The GitHub repository Souvik9205/marigold_detect contains a labelled image folder "data" with 3 categories: Alternaria, healthy, pest. Examples follow, each with its label.

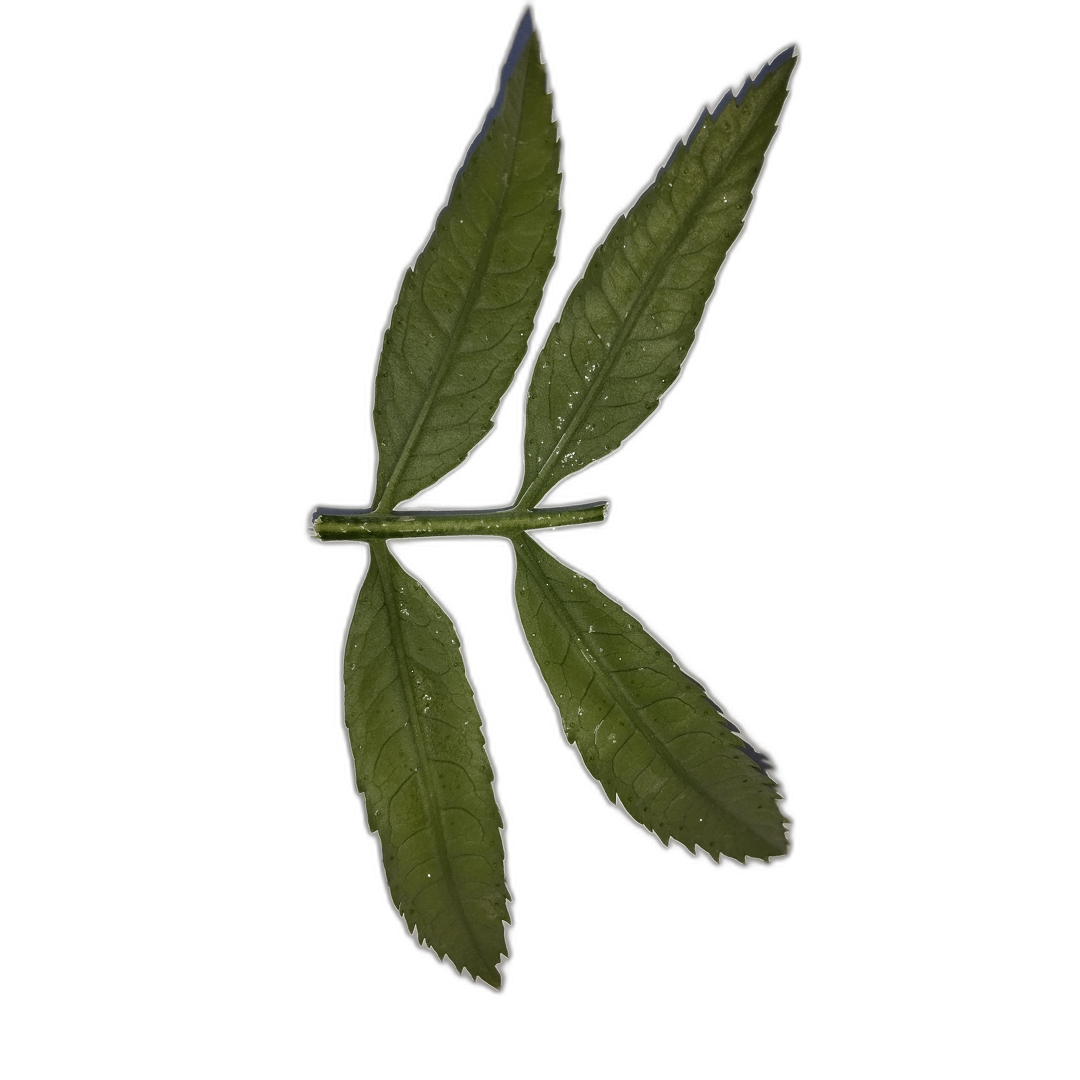
Label: healthy

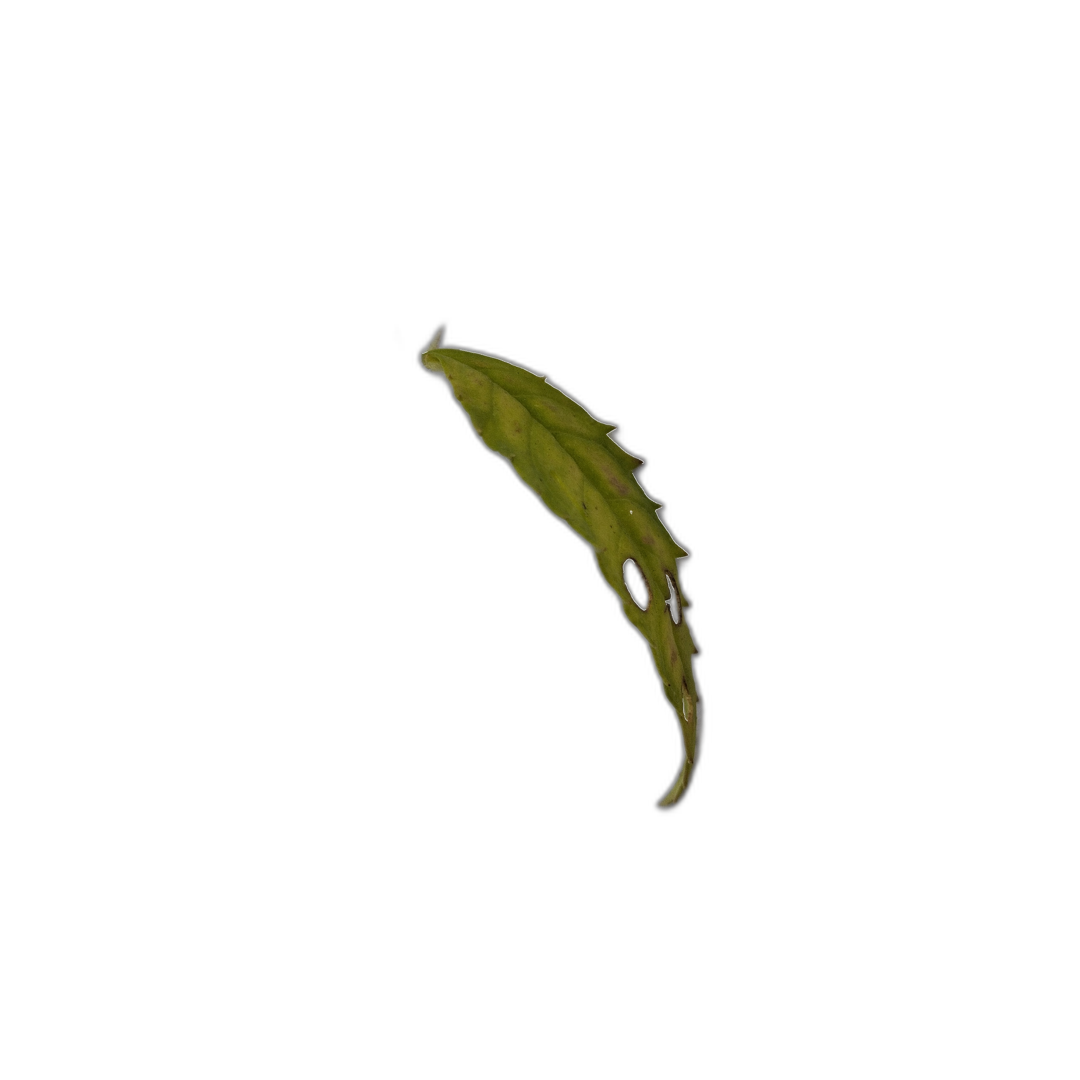
Label: pest

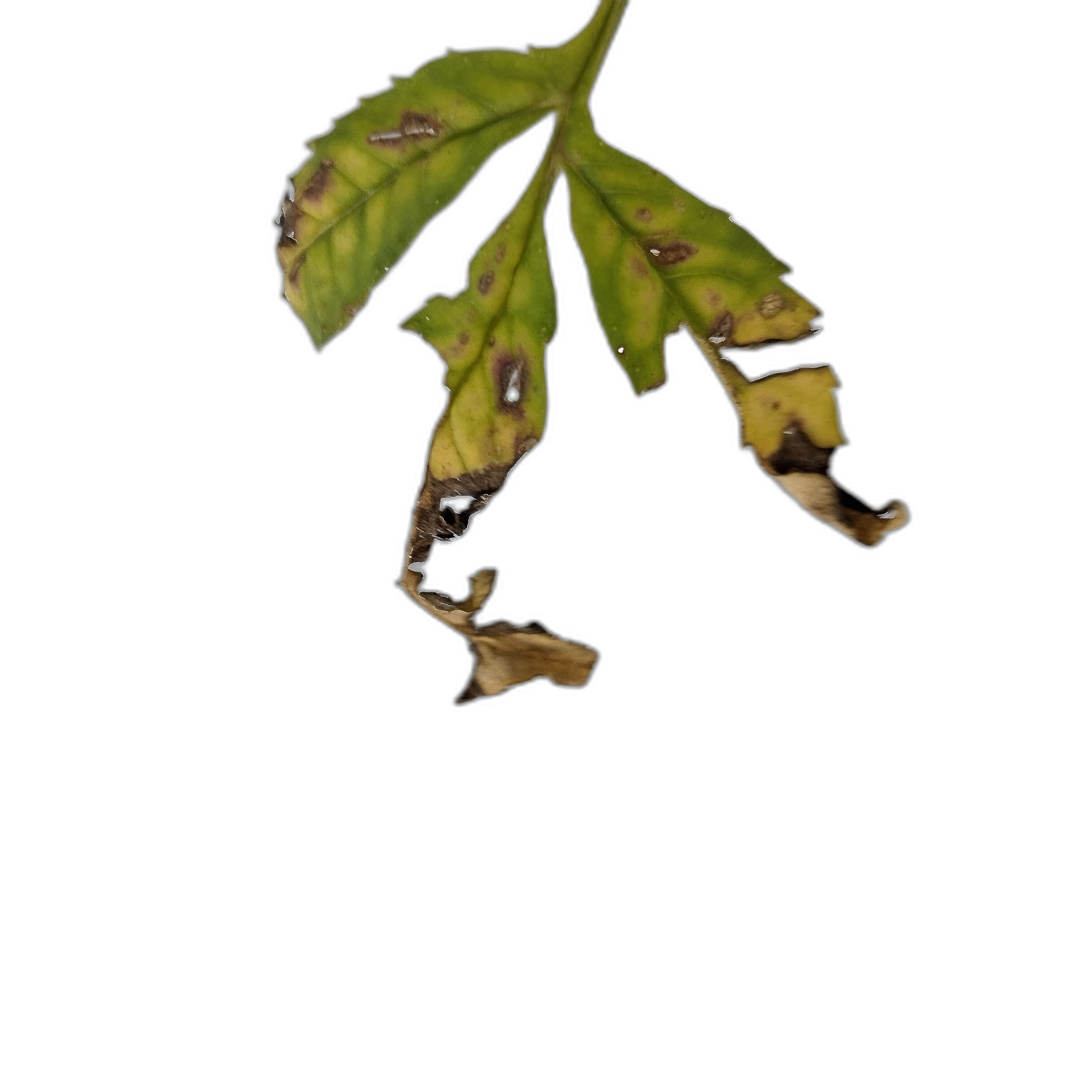
Label: Alternaria

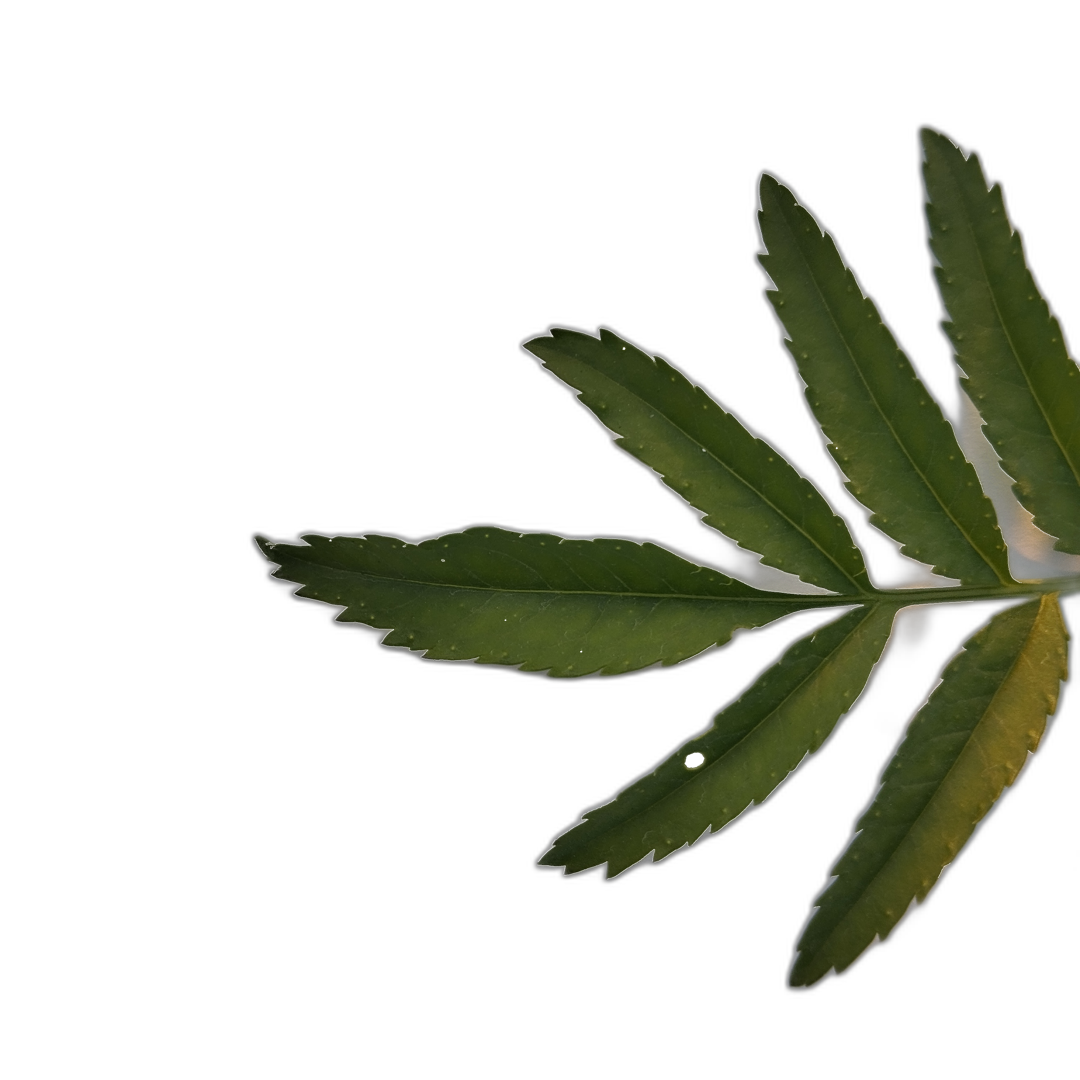
Label: healthy

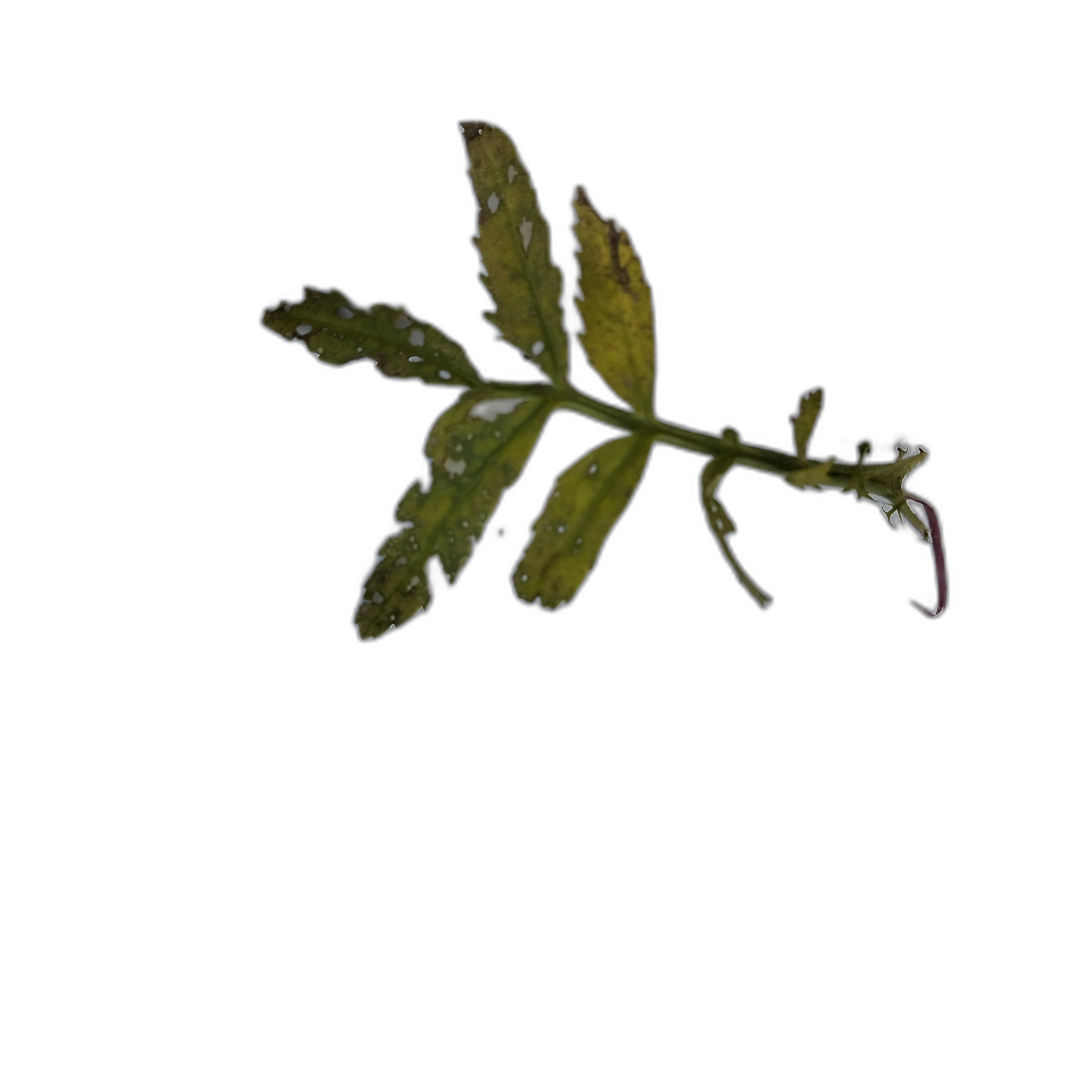
Label: pest

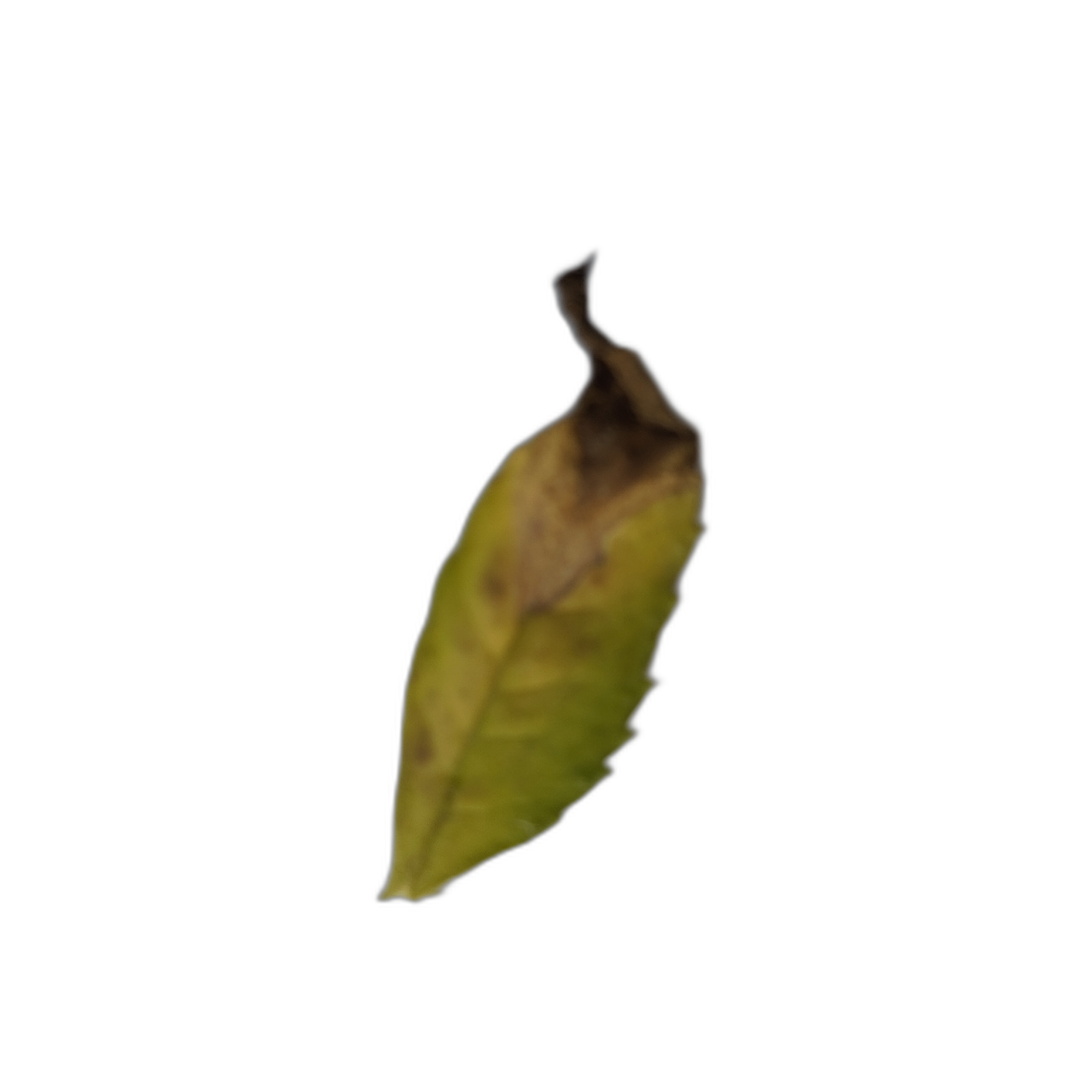
Label: Alternaria
